Run: headless pygame with SDL's dummy video driver; simulated clock (each Clock.tick advances the game by its frame time, no real sleeping); random seed 0; keys injected as events and as key.get_pressed() state; no mouse input.
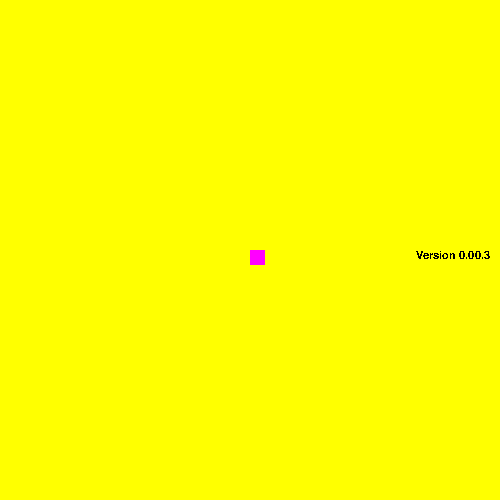
Frame 1 of 4 · flips 1–60 · no input
Frame 2 of 4 · flips 61–180 · tapped SPACE, RETURN · held RIGHT (→), D · screen unchanged from frame 1, image omitted
Frame 3 of 4 · flips 181–300 · held DOWN (↓), S · screen unchanged from frame 2, image omitted
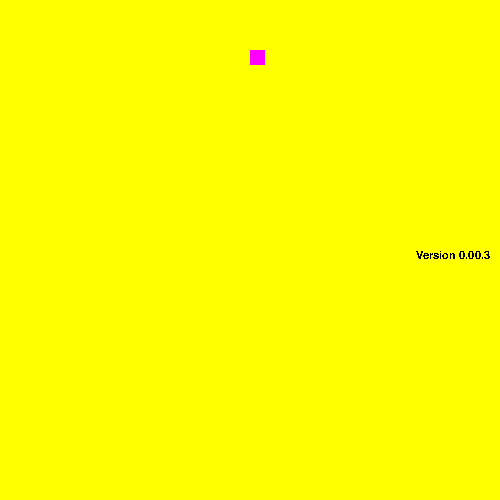
Frame 4 of 4 · flips 301–420 · held LEFT (←), A, UP (↑), W

The pygame program that drew these frames:

import pygame
version = "0.00.3"
pygame.init()
pygame.font.init()
pygame.mixer.init()
clock = pygame.time.Clock()

print(pygame.init())
print("Video driver:{}".format(pygame.display.get_driver()))


class Drawdisplay:
    def __init__(self):
        global width
        global height
        width = 500
        height = 500
        global fill_color
        fill_color = (255, 255, 0)
        self.my_font = pygame.font.SysFont('Arial Black', 17)

    def draw_window(self):
        global display
        display = pygame.display.set_mode((width, height))
        display.fill(fill_color)
        pygame.display.flip()

    def draw_text(self):
        text_surface = self.my_font.render(("Version " + version), False, ((0, 0, 0)))
        display.blit(text_surface, (width/1.2, height/2))
        pygame.display.flip()


class Player():
    def __init__(self):
        self.x_pos = 250
        self.y_pos = 250
        self.npc_color = (255, 0, 255)
        self.npc_width = 15
        self.npc_height = 15
        self.npc_vel = 5
        self.jumping_height = 10
        self.jumping = False
        self.standing = True

    def movement(self):
        pass

    def npc_draw(self):
        pygame.draw.rect(display, self.npc_color, (self.x_pos,
                                                   self.y_pos, self.npc_width,
                                                   self.npc_height))
        pygame.display.flip()


game_window = Drawdisplay()
man = Player()

game_window.draw_window()
game_window.draw_text()
man.npc_draw()
running = True
while running:
    clock.tick(60)
    key = pygame.key.get_pressed()
    for event in pygame.event.get():
        if event.type == pygame.QUIT:
            running = False
        else:
            pass

    if not(man.jumping):
        if key[pygame.K_w] and man.y_pos > man.npc_vel:
            man.y_pos -= man.npc_vel

    if key[pygame.K_ESCAPE] or (key[pygame.K_e] and (key[pygame.K_LCTRL] or key[pygame.K_RSHIFT])):
        running = False

    game_window.draw_window()
    man.npc_draw()
    game_window.draw_text()


pygame.quit()
print("Thank you for playing!")
